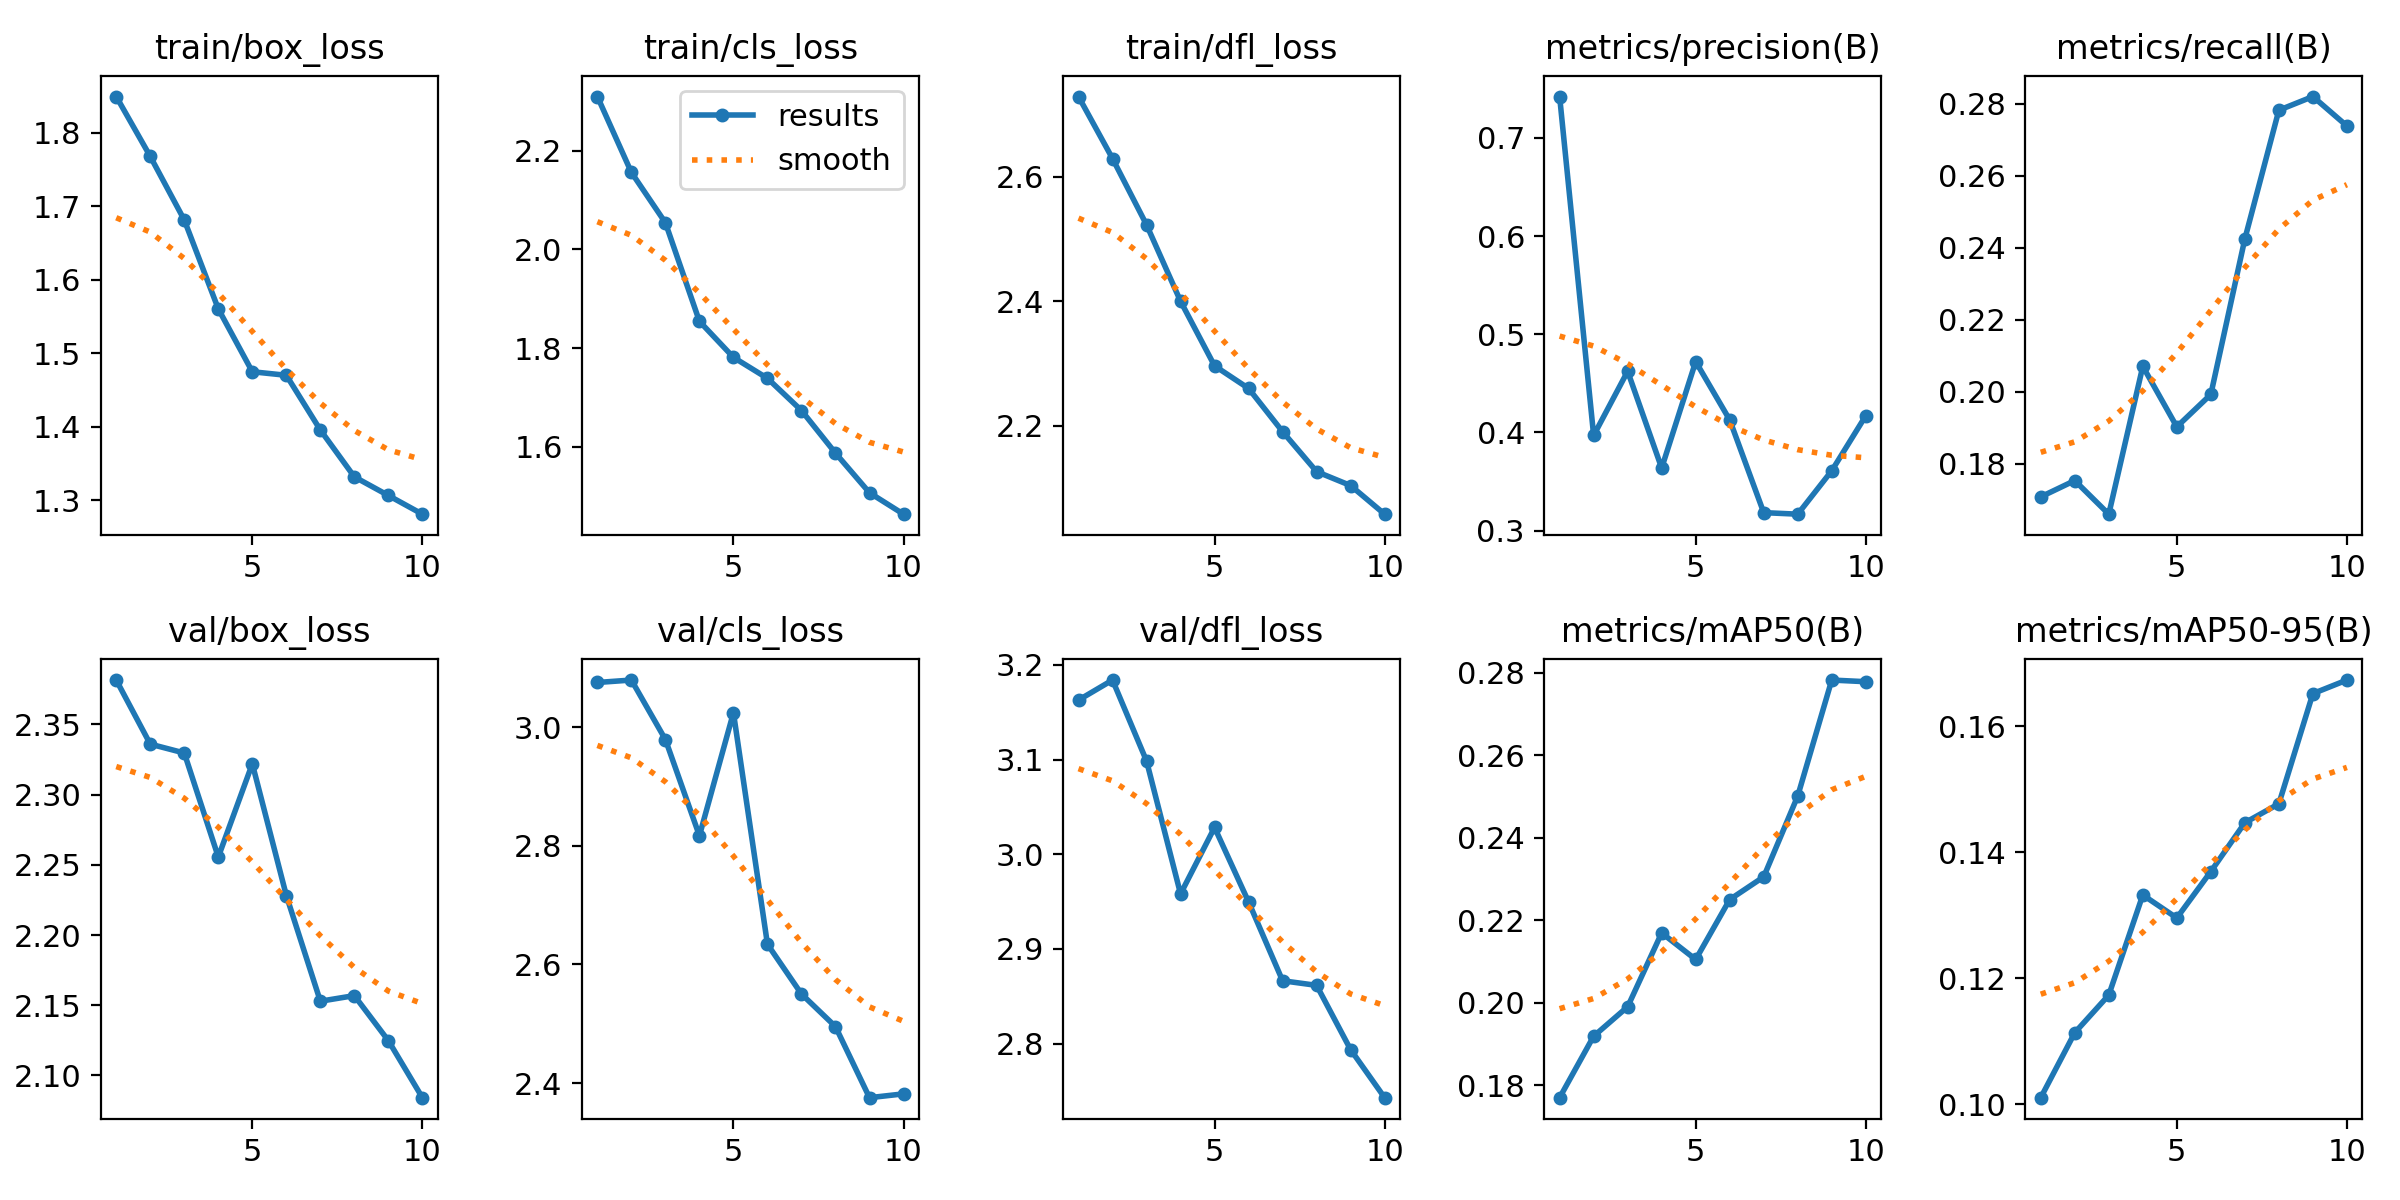

Data behind this chart, as committed beside it:
epoch, time, train/box_loss, train/cls_loss, train/dfl_loss, metrics/precision(B), metrics/recall(B), metrics/mAP50(B), metrics/mAP50-95(B), val/box_loss, val/cls_loss, val/dfl_loss, lr/pg0, lr/pg1, lr/pg2
1, 30.14, 1.849, 2.31, 2.729, 0.7422, 0.1708, 0.177, 0.101, 2.382, 3.075, 3.163, 0.0003283, 0.0003283, 0.0675
2, 38.09, 1.768, 2.156, 2.63, 0.397, 0.1753, 0.1919, 0.1114, 2.336, 3.079, 3.184, 0.0006021, 0.0006021, 0.03444
3, 45.88, 1.681, 2.054, 2.523, 0.4623, 0.166, 0.199, 0.1173, 2.33, 2.979, 3.098, 0.0008159, 0.0008159, 0.001321
4, 53.86, 1.56, 1.854, 2.4, 0.3638, 0.2071, 0.2169, 0.1332, 2.256, 2.817, 2.958, 0.00073, 0.00073, 0.00073
5, 61.84, 1.475, 1.781, 2.296, 0.4722, 0.1903, 0.2105, 0.1295, 2.322, 3.024, 3.028, 0.00064, 0.00064, 0.00064
6, 69.98, 1.47, 1.739, 2.26, 0.4128, 0.1993, 0.225, 0.1369, 2.228, 2.634, 2.95, 0.00055, 0.00055, 0.00055
7, 78.29, 1.396, 1.674, 2.19, 0.3184, 0.2425, 0.2305, 0.1447, 2.153, 2.55, 2.866, 0.00046, 0.00046, 0.00046
8, 86.67, 1.332, 1.587, 2.126, 0.3168, 0.2783, 0.2501, 0.1477, 2.157, 2.495, 2.862, 0.00037, 0.00037, 0.00037
9, 94.95, 1.307, 1.507, 2.104, 0.361, 0.2821, 0.2782, 0.1651, 2.125, 2.375, 2.794, 0.00028, 0.00028, 0.00028
10, 103.2, 1.281, 1.463, 2.058, 0.4171, 0.2739, 0.2778, 0.1673, 2.084, 2.382, 2.743, 0.00019, 0.00019, 0.00019
